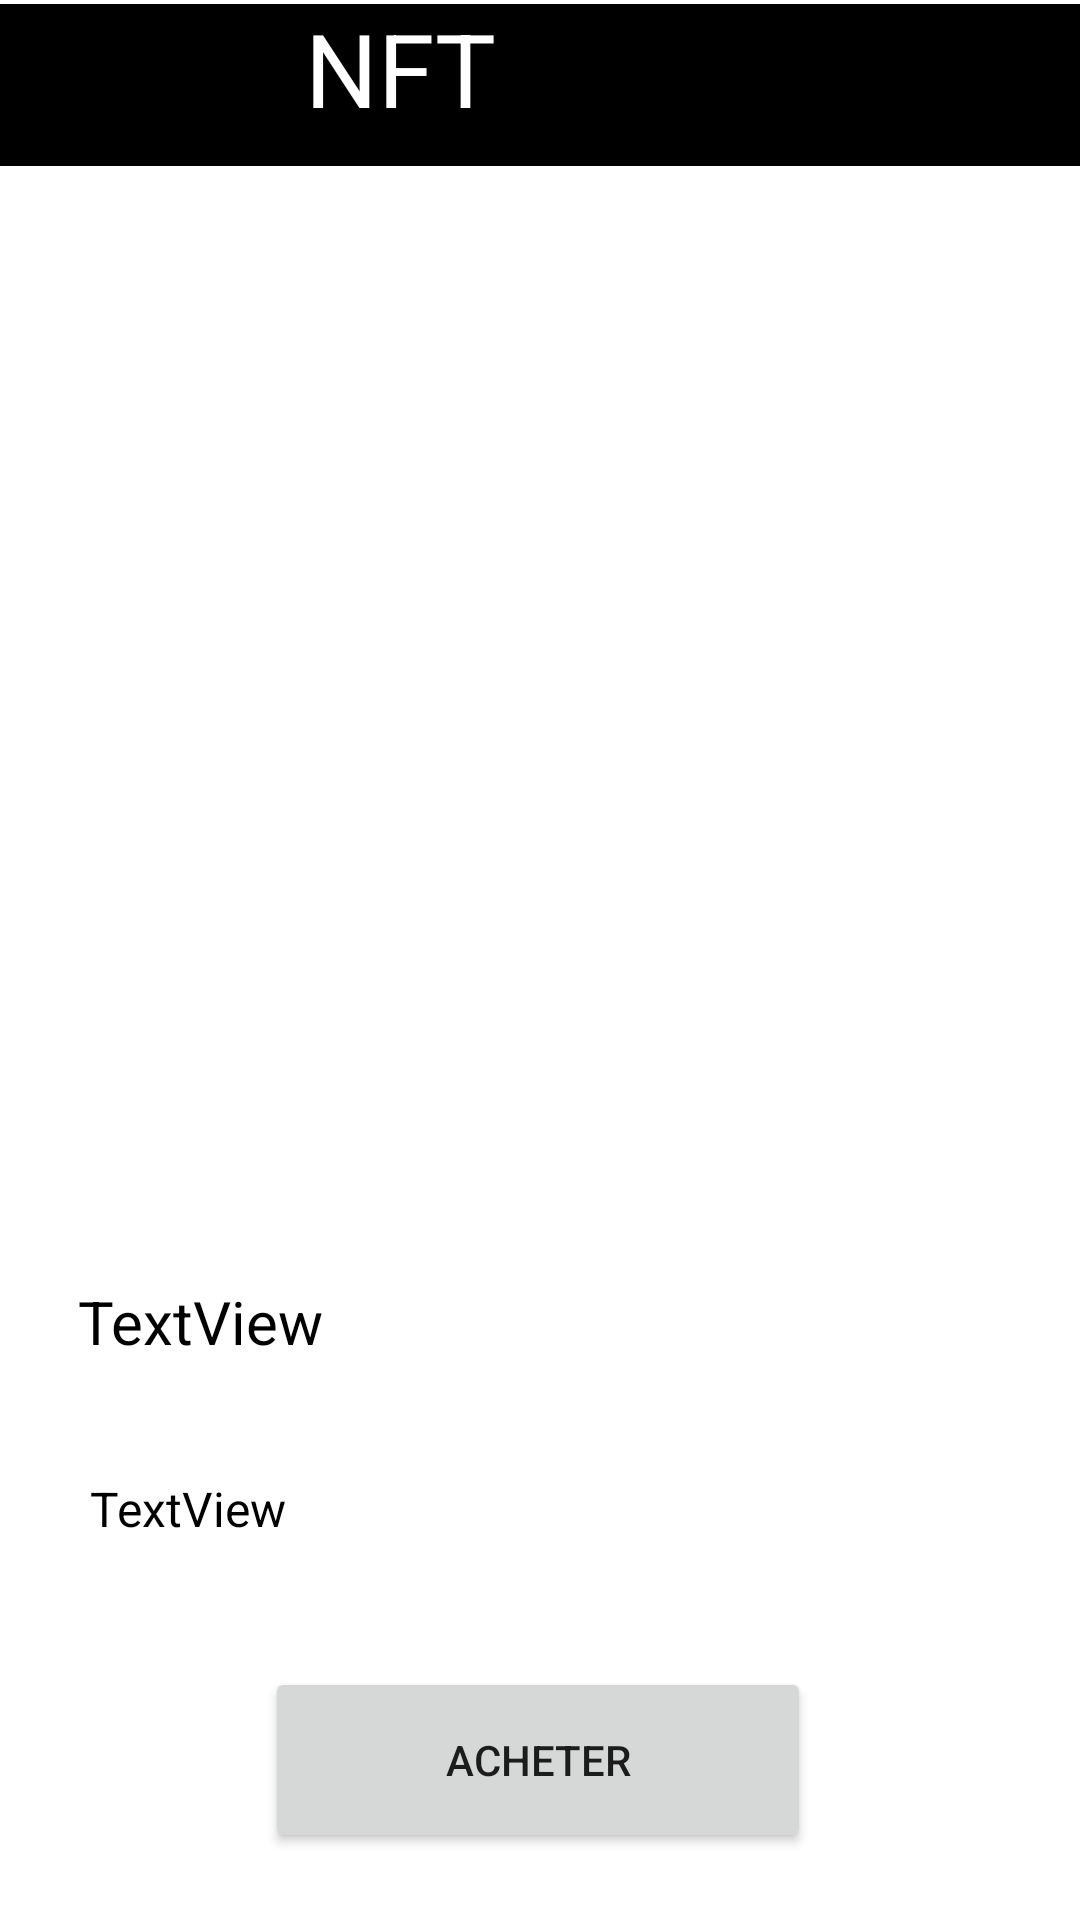

Android layout source for this screen:
<!-- AndroidManifest.xml: application theme Theme.Markat -->
<!-- res/layout/activity_show_nft_bout.xml -->
<?xml version="1.0" encoding="utf-8"?>
<androidx.constraintlayout.widget.ConstraintLayout xmlns:android="http://schemas.android.com/apk/res/android"
    xmlns:app="http://schemas.android.com/apk/res-auto"
    xmlns:tools="http://schemas.android.com/tools"
    android:layout_width="match_parent"
    android:layout_height="match_parent"
    tools:context=".Activity_showNFT_bout">

    <androidx.appcompat.widget.Toolbar
        android:id="@+id/toolbar2"
        android:layout_width="413dp"
        android:layout_height="54dp"
        android:background="?attr/colorOnSecondary"
        android:clickable="true"
        android:minHeight="?attr/actionBarSize"
        android:theme="?attr/actionBarTheme"
        app:layout_constraintBottom_toBottomOf="parent"
        app:layout_constraintEnd_toEndOf="parent"
        app:layout_constraintHorizontal_bias="1.0"
        app:layout_constraintStart_toStartOf="parent"
        app:layout_constraintTop_toTopOf="parent"
        app:layout_constraintVertical_bias="0.002" />

    <TextView
        android:id="@+id/TXT_nftName"
        android:layout_width="157dp"
        android:layout_height="49dp"
        android:text="NFT"
        android:textColor="#FFFFFF"
        android:textSize="34sp"
        app:layout_constraintEnd_toEndOf="parent"
        app:layout_constraintStart_toStartOf="parent"
        tools:layout_editor_absoluteY="2dp" />

    <ImageView
        android:id="@+id/IMG_bck"
        android:layout_width="54dp"
        android:layout_height="43dp"
        android:clickable="true"
        app:layout_constraintBottom_toBottomOf="@+id/TXT_nftName"
        app:layout_constraintEnd_toEndOf="@+id/toolbar2"
        app:layout_constraintStart_toEndOf="@+id/TXT_nftName"
        app:layout_constraintTop_toTopOf="parent"
        app:srcCompat="@drawable/ic_baseline_arrow_back_ios_24" />

    <ImageView
        android:id="@+id/IMG_NFT"
        android:layout_width="300dp"
        android:layout_height="311dp"
        app:layout_constraintBottom_toBottomOf="parent"
        app:layout_constraintEnd_toEndOf="parent"
        app:layout_constraintHorizontal_bias="0.495"
        app:layout_constraintStart_toStartOf="parent"
        app:layout_constraintTop_toBottomOf="@+id/TXT_nftName"
        app:layout_constraintVertical_bias="0.159"
        tools:srcCompat="@tools:sample/avatars" />

    <Button
        android:id="@+id/BTN_buy"
        android:layout_width="182dp"
        android:layout_height="62dp"
        android:layout_marginTop="4dp"
        android:text="Acheter"
        app:layout_constraintBottom_toBottomOf="parent"
        app:layout_constraintEnd_toEndOf="parent"
        app:layout_constraintHorizontal_bias="0.497"
        app:layout_constraintStart_toStartOf="parent"
        app:layout_constraintTop_toBottomOf="@+id/IMG_NFT"
        app:layout_constraintVertical_bias="0.868" />

    <TextView
        android:id="@+id/TXT_prix"
        android:layout_width="305dp"
        android:layout_height="62dp"
        android:text="TextView"
        android:textColor="#000000"
        android:textSize="20sp"
        app:layout_constraintBottom_toTopOf="@+id/BTN_buy"
        app:layout_constraintEnd_toEndOf="parent"
        app:layout_constraintHorizontal_bias="0.471"
        app:layout_constraintStart_toStartOf="parent"
        app:layout_constraintTop_toBottomOf="@+id/IMG_NFT"
        app:layout_constraintVertical_bias="0.253" />

    <TextView
        android:id="@+id/TXT_compar"
        android:layout_width="300dp"
        android:layout_height="61dp"
        android:text="TextView"
        android:textColor="#000000"
        android:textSize="16sp"
        app:layout_constraintBottom_toTopOf="@+id/BTN_buy"
        app:layout_constraintEnd_toEndOf="parent"
        app:layout_constraintStart_toStartOf="parent"
        app:layout_constraintTop_toBottomOf="@+id/TXT_prix" />

</androidx.constraintlayout.widget.ConstraintLayout>
<!-- resources referenced by this layout -->
<resources>
  <style name="Theme.Markat" parent="Theme.MaterialComponents.DayNight.NoActionBar">
          
          <item name="colorPrimary">@color/purple_500</item>
          <item name="colorPrimaryVariant">@color/purple_700</item>
          <item name="colorOnPrimary">@color/white</item>
          
          <item name="colorSecondary">@color/teal_200</item>
          <item name="colorSecondaryVariant">@color/teal_700</item>
          <item name="colorOnSecondary">@color/black</item>
          
          <item name="android:statusBarColor" tools:targetApi="l">?attr/colorPrimaryVariant</item>
          
      </style>
  <!-- not gathered from this repository: default colours our renderer supplied (Android Studio template values) -->
  <color name="purple_500">#FF6200EE</color>
  <color name="purple_700">#FF3700B3</color>
  <color name="teal_200">#FF03DAC5</color>
  <color name="teal_700">#FF018786</color>
  <color name="black">#FF000000</color>
  <color name="white">#FFFFFFFF</color>
</resources>
